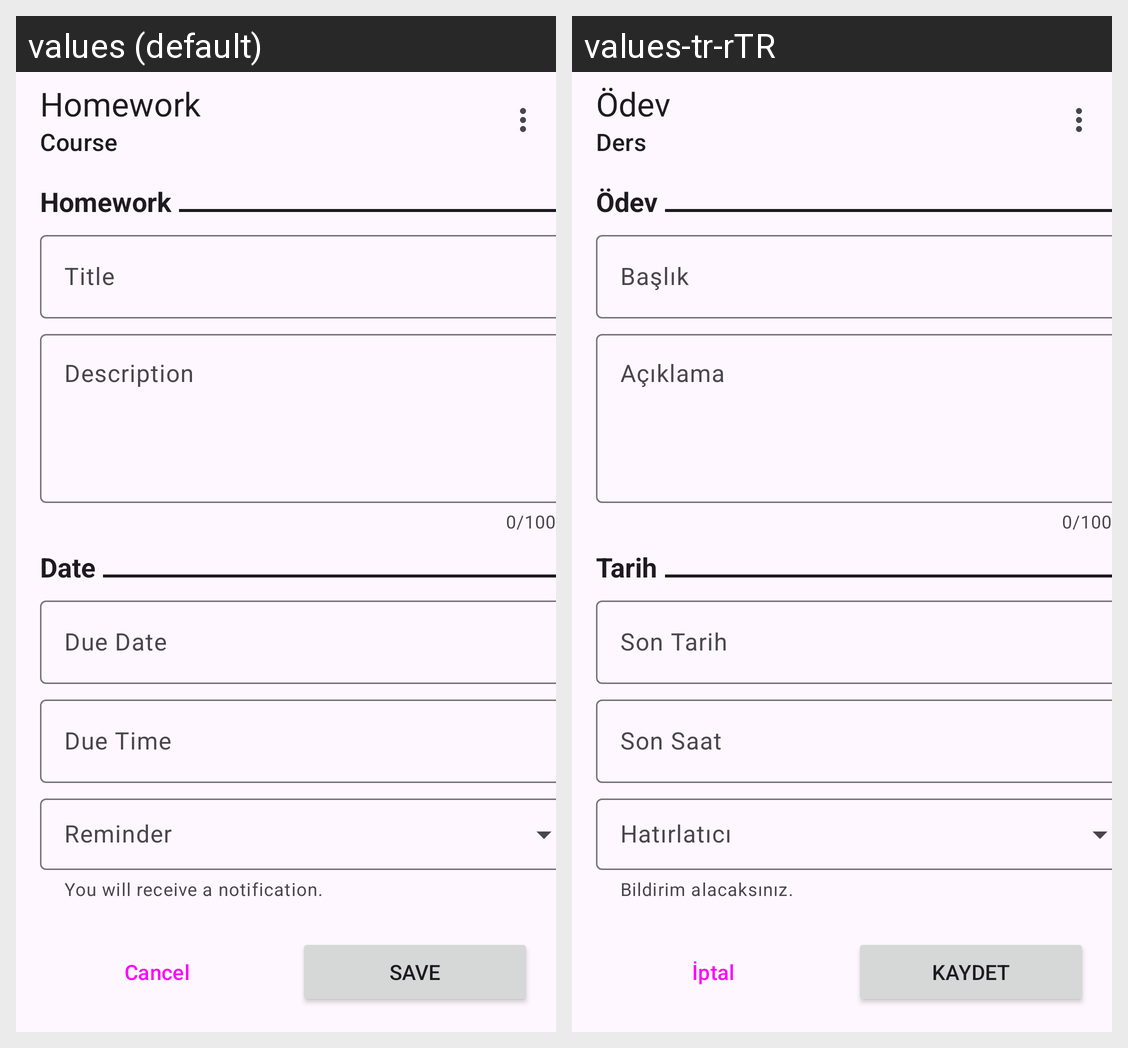

Locale-by-locale string values for the Android screen shown in this grid:
Android screen res/layout/dialog_fragment_task_homework.xml rendered under 2 locales, left to right: values (default), values-tr-rTR. Device: Nexus 5 (rendered at 1080×1920; each locale shown at half size, 540×960, under a caption strip naming it); theme Theme.Project_2511sch.
Strings drawn on this screen, with the default value and each locale's value (text and hints the layout hard-codes, and strings that could not be matched under every locale, appear in the picture but are not listed):

homework
  values: Homework
  values-tr-rTR: Ödev

course
  values: Course
  values-tr-rTR: Ders

title
  values: Title
  values-tr-rTR: Başlık

description
  values: Description
  values-tr-rTR: Açıklama

date
  values: Date
  values-tr-rTR: Tarih

due_date
  values: Due Date
  values-tr-rTR: Son Tarih

due_time
  values: Due Time
  values-tr-rTR: Son Saat

you_will_receive_notification
  values: You will receive a notification.
  values-tr-rTR: Bildirim alacaksınız.

cancel
  values: Cancel
  values-tr-rTR: İptal

save
  values: Save
  values-tr-rTR: Kaydet
